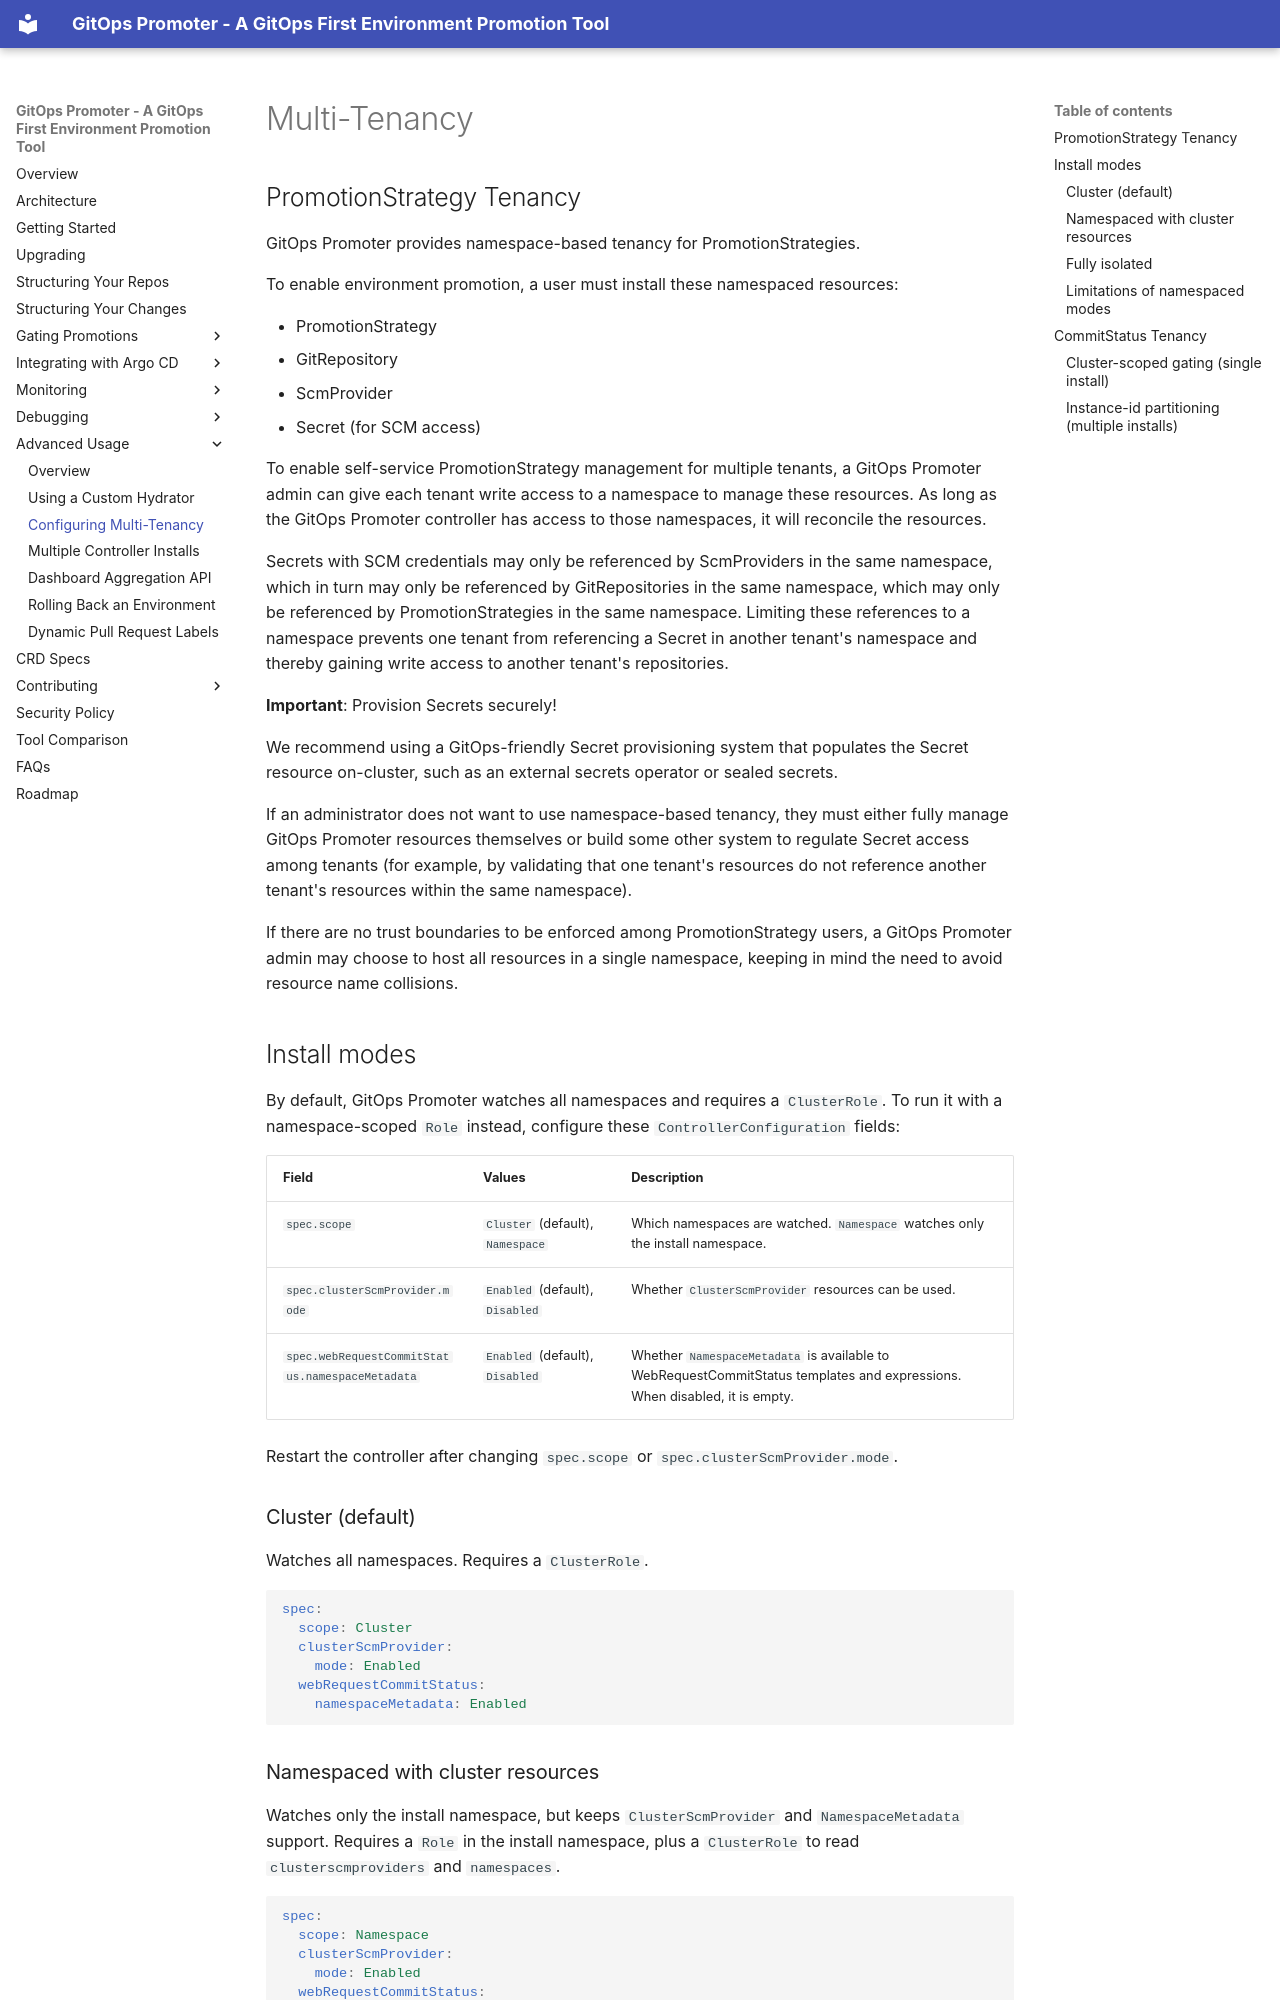

repository: argoproj-labs/gitops-promoter · page: advanced-usage/multi-tenancy/index.html · generator: mkdocs

# Multi-Tenancy

## PromotionStrategy Tenancy

GitOps Promoter provides namespace-based tenancy for PromotionStrategies.

To enable environment promotion, a user must install these namespaced resources:

* PromotionStrategy
* GitRepository
* ScmProvider
* Secret (for SCM access)

To enable self-service PromotionStrategy management for multiple tenants, a GitOps Promoter admin can give each 
tenant write access to a namespace to manage these resources. As long as the GitOps Promoter controller has access to 
those namespaces, it will reconcile the resources. 

Secrets with SCM credentials may only be referenced by ScmProviders in the same namespace, which in turn may only be
referenced by GitRepositories in the same namespace, which may only be referenced by PromotionStrategies in the same
namespace. Limiting these references to a namespace prevents one tenant from referencing a Secret in another tenant's 
namespace and thereby gaining write access to another tenant's repositories.

**Important**: Provision Secrets securely!

We recommend using a GitOps-friendly Secret provisioning system that populates the Secret resource on-cluster, such as 
an external secrets operator or sealed secrets.

If an administrator does not want to use namespace-based tenancy, they must either fully manage GitOps Promoter 
resources themselves or build some other system to regulate Secret access among tenants (for example, by validating
that one tenant's resources do not reference another tenant's resources within the same namespace).

If there are no trust boundaries to be enforced among PromotionStrategy users, a GitOps Promoter admin may choose to 
host all resources in a single namespace, keeping in mind the need to avoid resource name collisions.

## Install modes

By default, GitOps Promoter watches all namespaces and requires a `ClusterRole`. To run it with a namespace-scoped
`Role` instead, configure these `ControllerConfiguration` fields:

| Field | Values | Description |
| --- | --- | --- |
| `spec.scope` | `Cluster` (default), `Namespace` | Which namespaces are watched. `Namespace` watches only the install namespace. |
| `spec.clusterScmProvider.mode` | `Enabled` (default), `Disabled` | Whether `ClusterScmProvider` resources can be used. |
| `spec.webRequestCommitStatus.namespaceMetadata` | `Enabled` (default), `Disabled` | Whether `NamespaceMetadata` is available to WebRequestCommitStatus templates and expressions. When disabled, it is empty. |

Restart the controller after changing `spec.scope` or `spec.clusterScmProvider.mode`.

### Cluster (default)

Watches all namespaces. Requires a `ClusterRole`.

```yaml
spec:
  scope: Cluster
  clusterScmProvider:
    mode: Enabled
  webRequestCommitStatus:
    namespaceMetadata: Enabled
```

### Namespaced with cluster resources

Watches only the install namespace, but keeps `ClusterScmProvider` and `NamespaceMetadata` support. Requires a `Role`
in the install namespace, plus a `ClusterRole` to read `clusterscmproviders` and `namespaces`.

```yaml
spec:
  scope: Namespace
  clusterScmProvider:
    mode: Enabled
  webRequestCommitStatus:
    namespaceMetadata: Enabled
```

### Fully isolated

Watches only the install namespace and uses no cluster-scoped promoter resources. The controller's reconcile permissions are a `Role` in the install namespace.

```yaml
spec:
  scope: Namespace
  clusterScmProvider:
    mode: Disabled
  webRequestCommitStatus:
    namespaceMetadata: Disabled
```

The `-namespaced` release bundles use this mode. See [Installation](../getting-started.md#namespaced).
